The GitHub repository rhoust123/Plant_Disease_Classifier contains a labelled image folder "PlantVillage_Split" with 15 categories: pepper bell bacterial spot, pepper bell healthy, potato early blight, potato late blight, potato healthy, tomato bacterial spot, tomato early blight, tomato late blight, tomato leaf mold, tomato septoria leaf spot, tomato spider mites two spotted spider mite, tomato target spot, tomato yellow leaf curl virus, tomato mosaic virus, tomato healthy. Examples follow, each with its label.

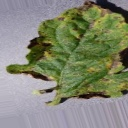
Label: tomato septoria leaf spot

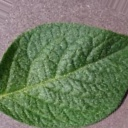
Label: potato healthy

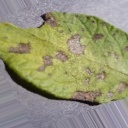
Label: potato early blight

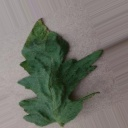
Label: tomato bacterial spot

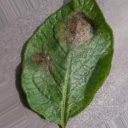
Label: potato late blight

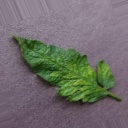
Label: tomato mosaic virus
